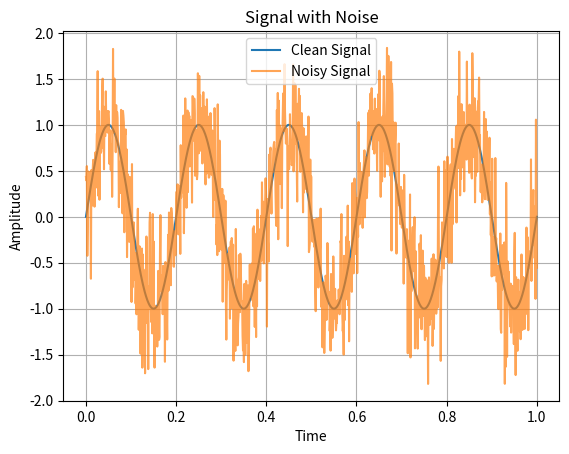

Python code for this plot:
import numpy as np
import matplotlib.pyplot as plt

t = np.linspace(0, 1, 1000)  # time
signal = np.sin(2 * np.pi * 5 * t)  # clean signal
noise = np.random.normal(0, 0.4, t.shape)  # random noise
noisy_signal = signal + noise  # add noise

plt.plot(t, signal, label="Clean Signal")
plt.plot(t, noisy_signal, label="Noisy Signal", alpha=0.7)
plt.title("Signal with Noise")
plt.xlabel("Time")
plt.ylabel("Amplitude")
plt.legend()
plt.grid(True)
plt.show()
